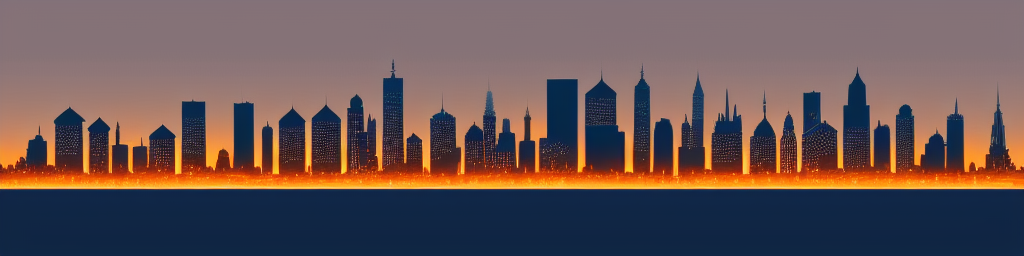
Generation parameters embedded in this image by AUTOMATIC1111 Stable Diffusion web UI or a fork of it (Forge, ...) (PNG 'parameters' text chunk):
Stylized city skyline at night


Steps: 20, Sampler: Euler a, CFG scale: 7, Seed: 734655574, Size: 1024x256, Model hash: bb725eaf2e, Model: Protogen_V2.2